Image classification data set "semi-conductor-image-classification-first" (Natsukashii/Datasets on GitHub). Class labels (2): bad 1, good semiconductor.

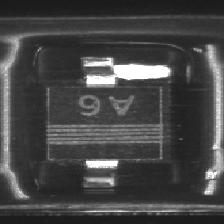
Label: bad 1

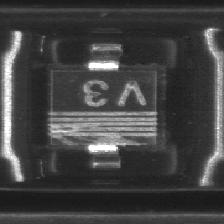
Label: bad 1

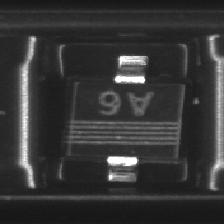
Label: good semiconductor

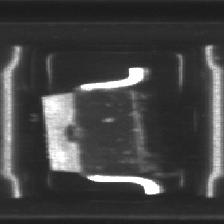
Label: bad 1

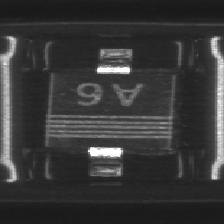
Label: good semiconductor

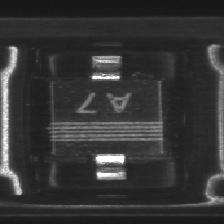
Label: good semiconductor
